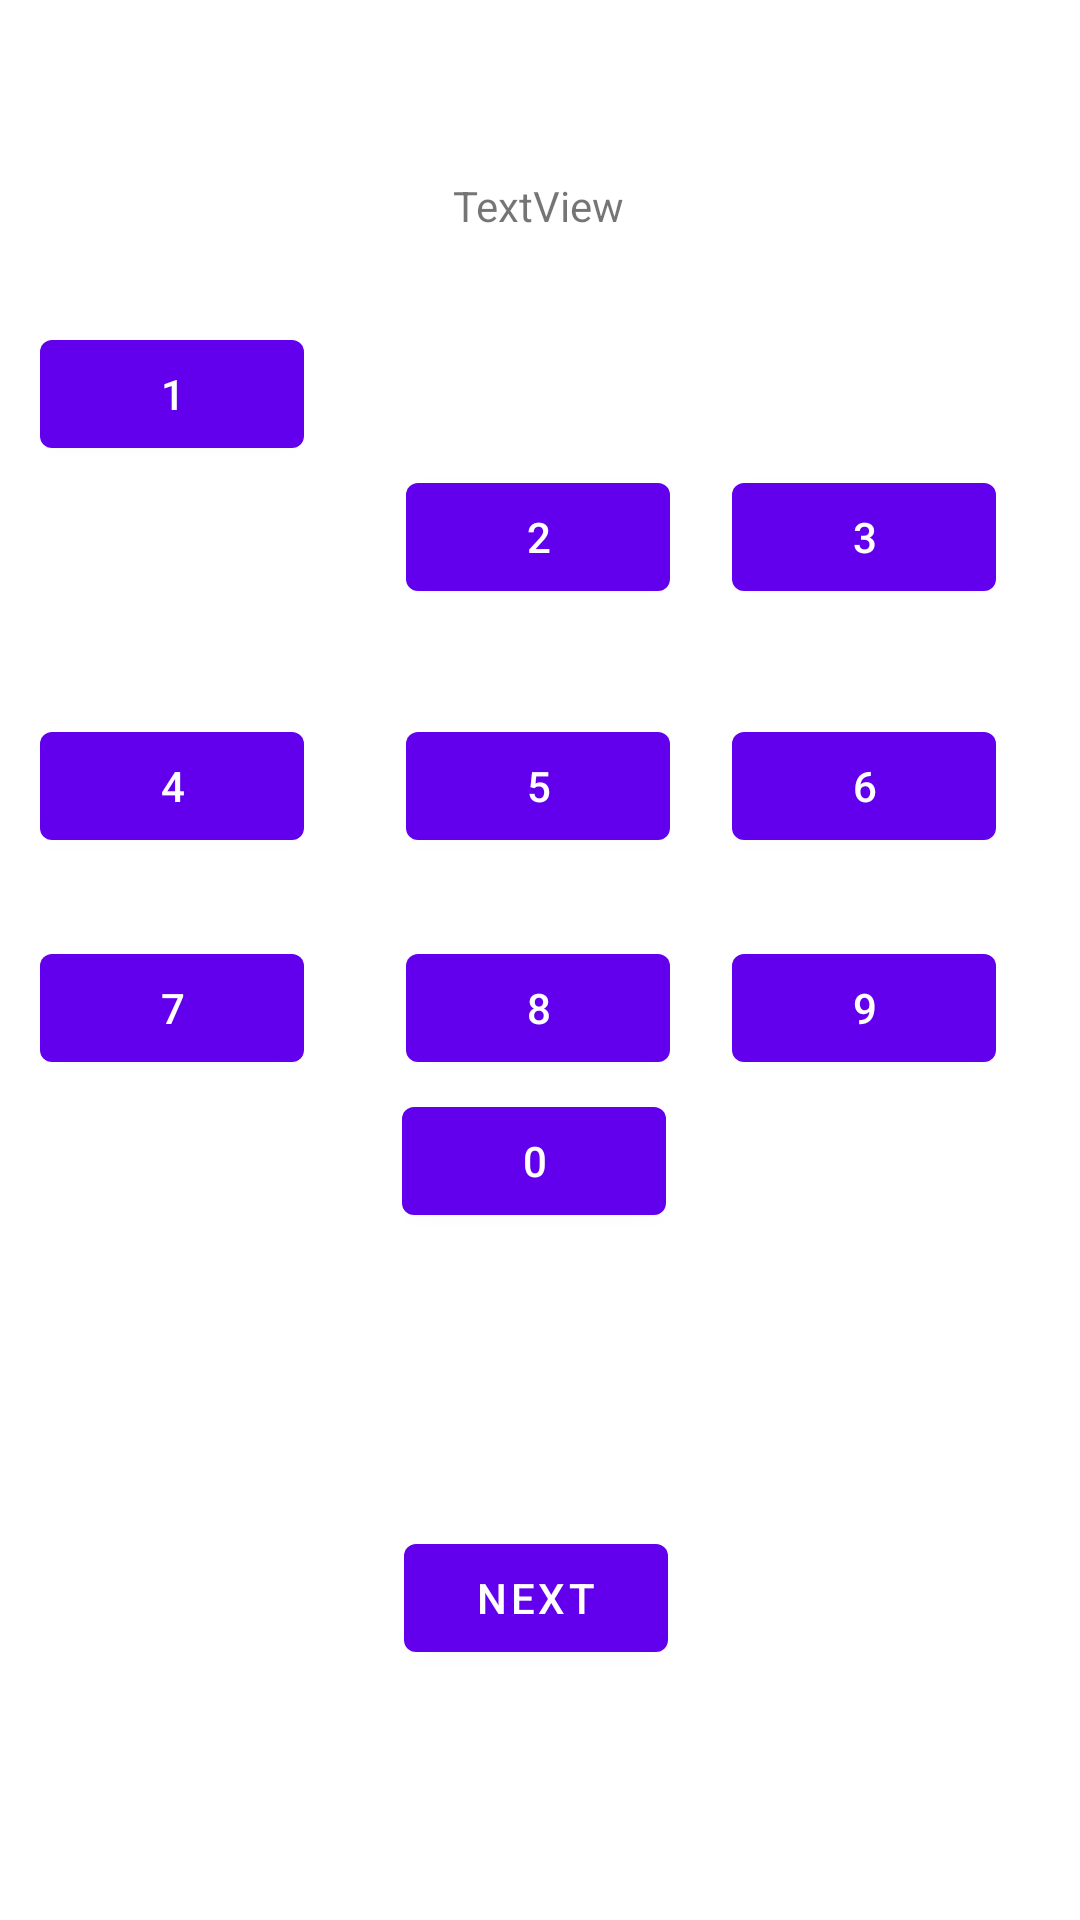

Produce the Android XML layout that renders to this screen, including the resource entries it uses.
<!-- AndroidManifest.xml: application theme Theme.GitHUB -->
<!-- res/layout/fragment_first.xml -->
<?xml version="1.0" encoding="utf-8"?>
<androidx.constraintlayout.widget.ConstraintLayout xmlns:android="http://schemas.android.com/apk/res/android"
    xmlns:app="http://schemas.android.com/apk/res-auto"
    xmlns:tools="http://schemas.android.com/tools"
    android:layout_width="match_parent"
    android:layout_height="match_parent"
    tools:context=".FirstFragment">

    <Button
        android:id="@+id/button_first"
        android:layout_width="wrap_content"
        android:layout_height="wrap_content"
        android:text="@string/next"
        app:layout_constraintBottom_toBottomOf="parent"
        app:layout_constraintEnd_toEndOf="parent"
        app:layout_constraintHorizontal_bias="0.495"
        app:layout_constraintStart_toStartOf="parent"
        app:layout_constraintTop_toTopOf="parent"
        app:layout_constraintVertical_bias="0.859" />

    <Button
        android:id="@+id/nr1"
        android:layout_width="wrap_content"
        android:layout_height="wrap_content"
        android:layout_marginBottom="456dp"
        android:text="1"
        app:layout_constraintBottom_toBottomOf="parent"
        app:layout_constraintEnd_toEndOf="parent"
        app:layout_constraintHorizontal_bias="0.049"
        app:layout_constraintStart_toStartOf="parent"
        app:layout_constraintTop_toTopOf="parent"
        app:layout_constraintVertical_bias="0.788" />

    <Button
        android:id="@+id/nr2"
        android:layout_width="wrap_content"
        android:layout_height="wrap_content"
        android:text="2"
        app:layout_constraintBottom_toBottomOf="parent"
        app:layout_constraintEnd_toEndOf="parent"
        app:layout_constraintHorizontal_bias="0.498"
        app:layout_constraintStart_toStartOf="parent"
        app:layout_constraintTop_toTopOf="parent"
        app:layout_constraintVertical_bias="0.262" />

    <Button
        android:id="@+id/nr3"
        android:layout_width="wrap_content"
        android:layout_height="wrap_content"
        android:text="3"
        app:layout_constraintBottom_toBottomOf="parent"
        app:layout_constraintEnd_toEndOf="parent"
        app:layout_constraintHorizontal_bias="0.897"
        app:layout_constraintStart_toStartOf="parent"
        app:layout_constraintTop_toTopOf="parent"
        app:layout_constraintVertical_bias="0.262" />

    <Button
        android:id="@+id/nr4"
        android:layout_width="wrap_content"
        android:layout_height="wrap_content"
        android:text="4"
        app:layout_constraintBottom_toBottomOf="parent"
        app:layout_constraintEnd_toEndOf="parent"
        app:layout_constraintHorizontal_bias="0.049"
        app:layout_constraintStart_toStartOf="parent"
        app:layout_constraintTop_toTopOf="parent"
        app:layout_constraintVertical_bias="0.402" />

    <Button
        android:id="@+id/nr5"
        android:layout_width="wrap_content"
        android:layout_height="wrap_content"
        android:text="5"
        app:layout_constraintBottom_toBottomOf="parent"
        app:layout_constraintEnd_toEndOf="parent"
        app:layout_constraintHorizontal_bias="0.498"
        app:layout_constraintStart_toStartOf="parent"
        app:layout_constraintTop_toTopOf="parent"
        app:layout_constraintVertical_bias="0.402" />

    <Button
        android:id="@+id/nr6"
        android:layout_width="wrap_content"
        android:layout_height="wrap_content"
        android:text="6"
        app:layout_constraintBottom_toBottomOf="parent"
        app:layout_constraintEnd_toEndOf="parent"
        app:layout_constraintHorizontal_bias="0.897"
        app:layout_constraintStart_toStartOf="parent"
        app:layout_constraintTop_toTopOf="parent"
        app:layout_constraintVertical_bias="0.402" />

    <Button
        android:id="@+id/nr7"
        android:layout_width="wrap_content"
        android:layout_height="wrap_content"
        android:text="7"
        app:layout_constraintBottom_toBottomOf="parent"
        app:layout_constraintEnd_toEndOf="parent"
        app:layout_constraintHorizontal_bias="0.049"
        app:layout_constraintStart_toStartOf="parent"
        app:layout_constraintTop_toTopOf="parent"
        app:layout_constraintVertical_bias="0.527" />

    <Button
        android:id="@+id/nr8"
        android:layout_width="wrap_content"
        android:layout_height="wrap_content"
        android:text="8"
        app:layout_constraintBottom_toBottomOf="parent"
        app:layout_constraintEnd_toEndOf="parent"
        app:layout_constraintHorizontal_bias="0.498"
        app:layout_constraintStart_toStartOf="parent"
        app:layout_constraintTop_toTopOf="parent"
        app:layout_constraintVertical_bias="0.527" />

    <Button
        android:id="@+id/nr9"
        android:layout_width="wrap_content"
        android:layout_height="wrap_content"
        android:text="9"
        app:layout_constraintBottom_toBottomOf="parent"
        app:layout_constraintEnd_toEndOf="parent"
        app:layout_constraintHorizontal_bias="0.897"
        app:layout_constraintStart_toStartOf="parent"
        app:layout_constraintTop_toTopOf="parent"
        app:layout_constraintVertical_bias="0.527" />

    <TextView
        android:id="@+id/textView1"
        android:layout_width="wrap_content"
        android:layout_height="wrap_content"
        android:text="TextView"
        app:layout_constraintBottom_toBottomOf="parent"
        app:layout_constraintEnd_toEndOf="parent"
        app:layout_constraintHorizontal_bias="0.498"
        app:layout_constraintStart_toStartOf="parent"
        app:layout_constraintTop_toTopOf="parent"
        app:layout_constraintVertical_bias="0.095" />

    <Button
        android:id="@+id/nr0"
        android:layout_width="wrap_content"
        android:layout_height="wrap_content"
        android:text="0"
        app:layout_constraintBottom_toBottomOf="parent"
        app:layout_constraintEnd_toEndOf="parent"
        app:layout_constraintHorizontal_bias="0.493"
        app:layout_constraintStart_toStartOf="parent"
        app:layout_constraintTop_toTopOf="parent"
        app:layout_constraintVertical_bias="0.613" />
</androidx.constraintlayout.widget.ConstraintLayout>
<!-- resources referenced by this layout -->
<resources>
  <string name="next">Next</string>
  <style name="Theme.GitHUB" parent="Theme.MaterialComponents.DayNight.DarkActionBar">
          
          <item name="colorPrimary">@color/purple_500</item>
          <item name="colorPrimaryVariant">@color/purple_700</item>
          <item name="colorOnPrimary">@color/white</item>
          
          <item name="colorSecondary">@color/teal_200</item>
          <item name="colorSecondaryVariant">@color/teal_700</item>
          <item name="colorOnSecondary">@color/black</item>
          
          <item name="android:statusBarColor" tools:targetApi="l">?attr/colorPrimaryVariant</item>
          
      </style>
  <!-- not gathered from this repository: default colours our renderer supplied (Android Studio template values) -->
  <color name="purple_500">#FF6200EE</color>
  <color name="purple_700">#FF3700B3</color>
  <color name="teal_200">#FF03DAC5</color>
  <color name="teal_700">#FF018786</color>
  <color name="black">#FF000000</color>
  <color name="white">#FFFFFFFF</color>
</resources>
